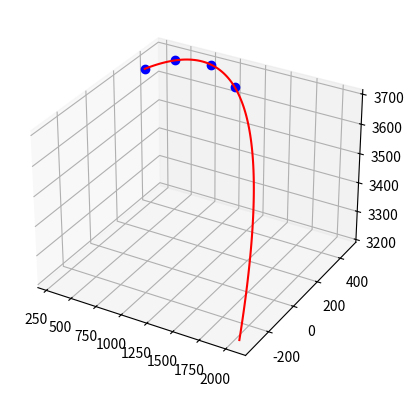

Write the Python code that produced this figure.
import numpy as np
from matplotlib import pyplot as plt
import time

def fit_trajectory(points: np.ndarray) -> tuple[np.ndarray, np.ndarray, float]:
    """
    Fits a trajectory to a set of 3D points.

    Args:
        points (np.ndarray): The 3D points to fit the trajectory to of shape (3,N).

    Returns:
        (xy_traj, xz_traj, residuals): The coefficients of the fitted trajectory and residuals
    """

    x, y, z = points

    xy_fit, resxy, _,_,_ = np.polyfit(x,y,2, full=True)
    xz_fit, resxz, _,_,_ = np.polyfit(x,z,2, full=True)

    if resxy.shape[0] > 0:
        resxy = resxy[0]
    else:
        resxy = 0
    if resxz.shape[0] > 0:
        resxz = resxz[0]
    else:
        resxz = 0

    return np.poly1d(xy_fit), np.poly1d(xz_fit), resxz + resxy

def predict_future_positions(points: np.ndarray, xy_fit, xz_fit, num_steps):
    """
    Predicts the future positions of a basketball based on its trajectory.

    Args:
        points (np.ndarray): The known 3D coordinates of the basketball along its trajectory path.
        params (np.ndarray): The coefficients of the fitted trajectory.
        num_steps (int): The number of future positions to predict.

    Returns:
        np.ndarray: The predicted future positions of the basketball.
    """

    # Get the current position of the basketball
    x_vals = np.linspace(points[0,0], points[0,-1] + 1000, num_steps)

    # Predict the future positions
    future_positions = np.zeros((3, num_steps))
    for i in range(num_steps):
        x = x_vals[i]
        y = xy_fit(x)
        z = xz_fit(x)

        future_positions[:,i] = np.array([x, y, z]).T

    return future_positions

if __name__ == '__main__':
    # Collect a set of 3D points
    # points = np.array([[2.9217, 2, 3], [2, 3, 4], [3, 4, 5]])
    points = np.array([
        [292.17,484.64,775.81,1055.8],
        [338.28,423.92,480.82,451.5],
        [3685.4,3703.5,3694.6,3651.9]
    ])

    # Fit a trajectory to the points
    s = time.time_ns()
    xy_fit, xz_fit, res = fit_trajectory(points)

    # Predict the future positions of the basketball
    num_steps = 100
    future_positions = predict_future_positions(points, xy_fit, xz_fit, num_steps)

    print(time.time_ns() - s)
    print('error', res)

    fig = plt.figure()
    ax = fig.add_subplot(111, projection='3d')
    ax.plot(points[0,:], points[1,:], points[2,:], 'bo')
    ax.plot(future_positions[0,:],future_positions[1,:],future_positions[2,:], color='r')
    plt.show()